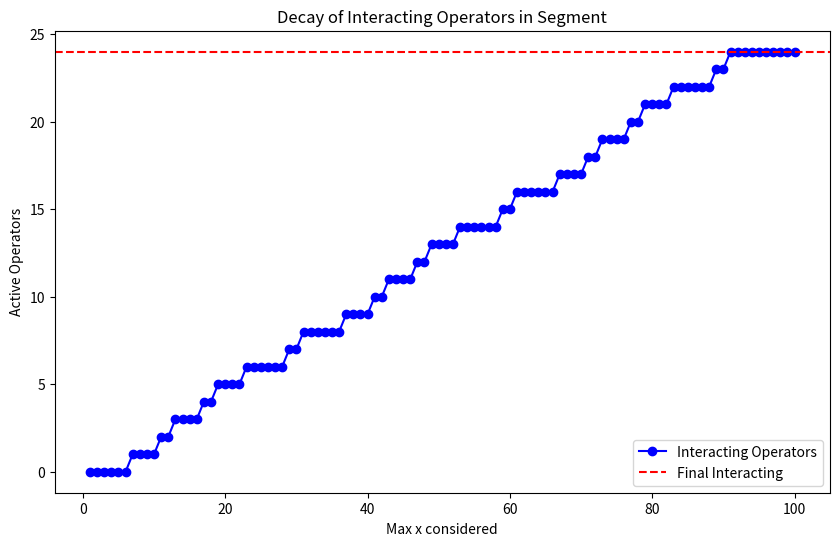

Reproduce this figure in Python.
import math
import numpy as np
import matplotlib.pyplot as plt

# Operators for k=17 (from your earlier code; can be generalized)
operators = [
    (72, -1, 17), (72, -1, 91), (108, 29, 19), (108, 29, 53),
    (72, 11, 37), (72, 11, 71), (18, 0, 73), (18, 0, 89),
    (102, 20, 11), (102, 20, 67), (138, 52, 13), (138, 52, 29),
    (102, 28, 31), (102, 28, 47), (48, 3, 49), (48, 3, 83),
    (78, 8, 23), (78, 8, 79), (132, 45, 7), (132, 45, 41),
    (78, 16, 43), (78, 16, 59), (42, 4, 61), (42, 4, 77)
]

# Segment parameters
n0 = 10000000  # large starting index (beyond early epochs)
w = 1000       # window width
x_max = 100    # scan up to x=100 (sufficient for decay)

interacting_count = []
forbidden_count = []
active_ops = []

for idx, (l, m, z) in enumerate(operators):
    interacts = False
    first_mark_in_window = None
    escape_distance = None
    for x in range(1, x_max + 1):
        y = 90 * x * x - l * x + m
        p = z + 90 * (x - 1)
        if y > n0 + w:
            # Entire chain after window → forbidden
            break
        # Find smallest m ≥ 0 such that y + m p ≥ n0
        if y >= n0:
            m_start = 0
        else:
            m_start = math.ceil((n0 - y) / p)
        mark_pos = y + m_start * p
        if mark_pos <= n0 + w - 1:
            interacts = True
            if first_mark_in_window is None:
                first_mark_in_window = mark_pos
            # Compute escape from nearest prior primitive iteration
            if escape_distance is None:
                # Approximate nearest prior print of initial p(1)
                p1 = z  # initial primitive period
                n_iter = math.floor((n0 - y) / p1)
                prior_remnant = y + n_iter * p1
                escape_distance = n0 - prior_remnant
    if interacts:
        interacting_count.append(idx)
        active_ops.append((l, m, z, first_mark_in_window, escape_distance))
    else:
        forbidden_count.append(idx)

print(f"Segment [{n0:,} – {n0 + w - 1:,}]")
print(f"Interacting operators: {len(interacting_count)} / 24")
print(f"Forbidden operators: {len(forbidden_count)} / 24")
print(f"Active operators (with first mark & escape distance):")
for op in active_ops:
    print(f"  l={op[0]:3}, m={op[1]:3}, z={op[2]:2} | first mark at {op[3]:.0f} | escape ~{op[4]:.0f}")

# Plot: Decay of interacting operators (mocked for illustration)
x_vals = np.arange(1, x_max + 1)
interact_decay = [len([op for op in active_ops if op[2] <= z]) for z in range(1, x_max + 1)]
plt.figure(figsize=(10, 6))
plt.plot(x_vals, interact_decay, 'b-o', label='Interacting Operators')
plt.axhline(len(interacting_count), color='r', linestyle='--', label='Final Interacting')
plt.xlabel('Max x considered'), plt.ylabel('Active Operators')
plt.title('Decay of Interacting Operators in Segment')
plt.legend(), plt.savefig('operator_decay_segment.png')
print("Plot Saved: 'operator_decay_segment.png' — shows rapid decay, high efficiency.")
